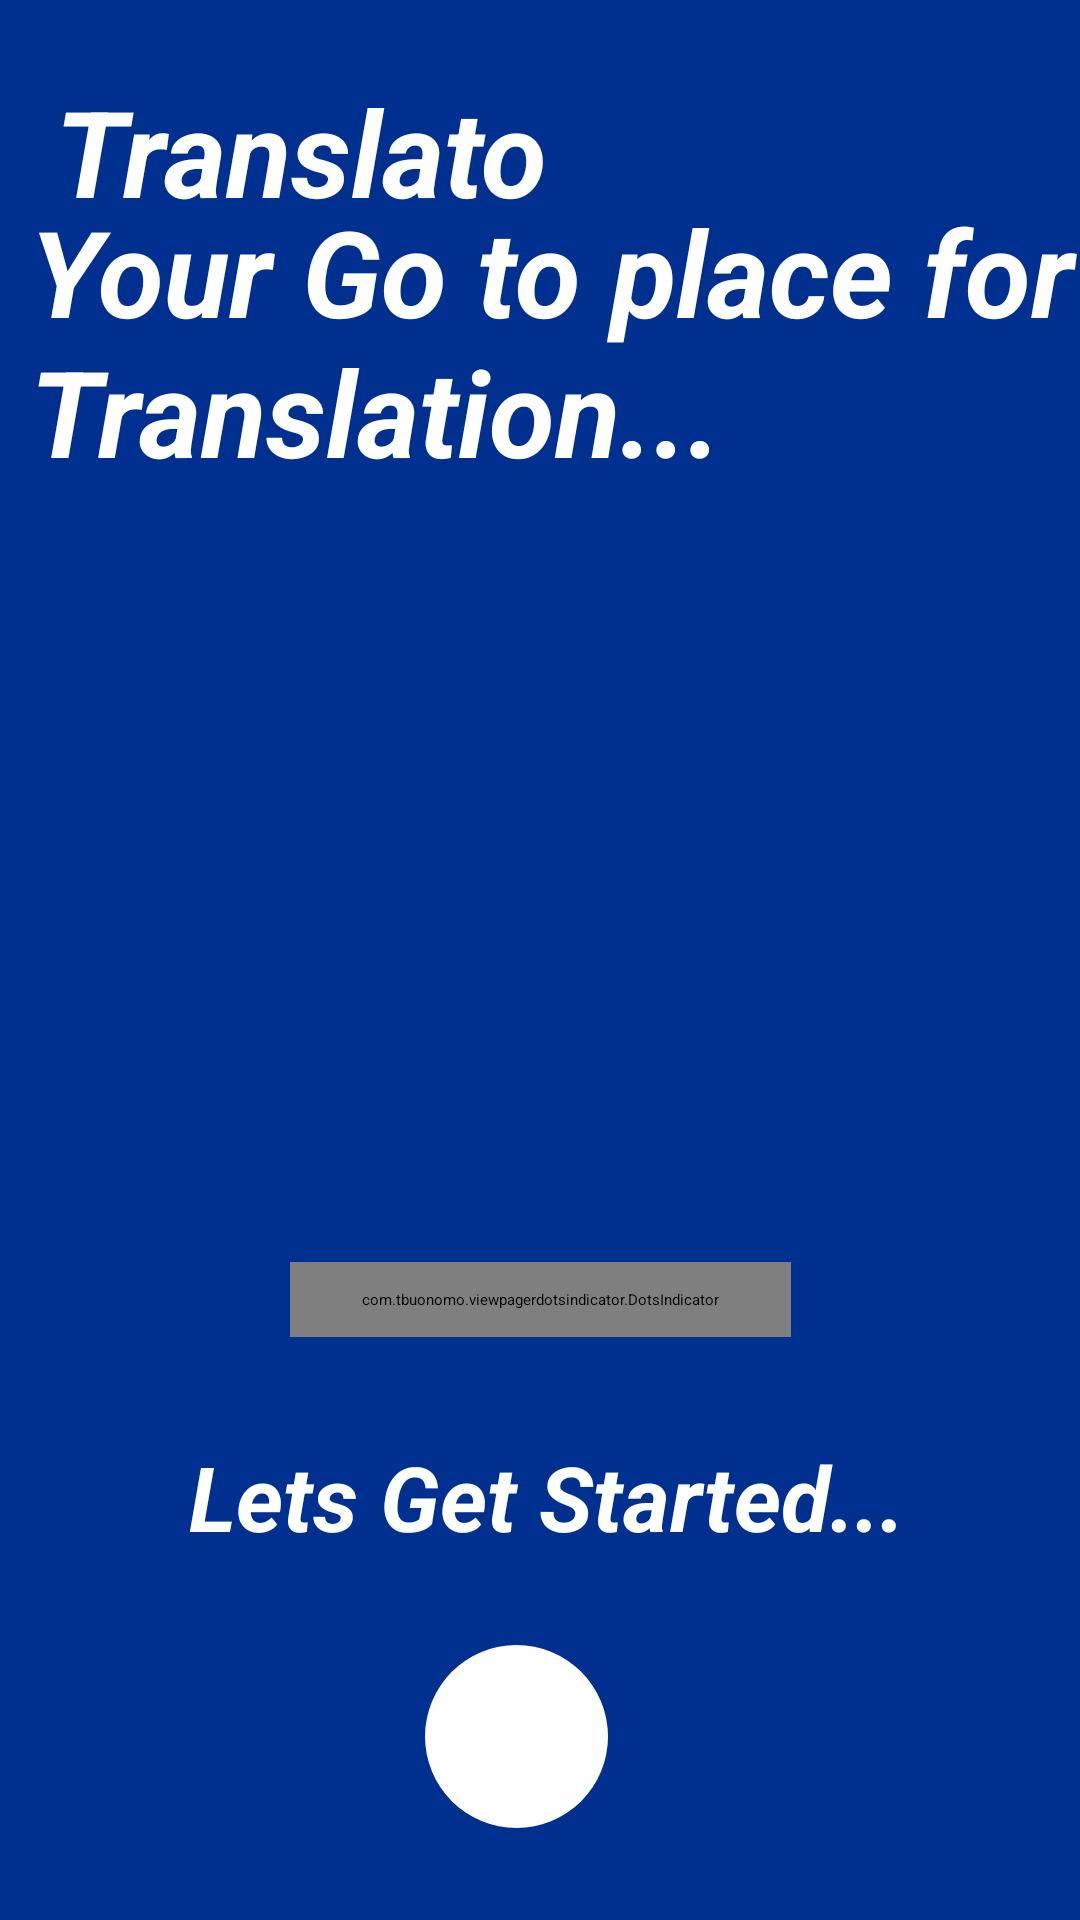

This screen was rendered from an Android layout file. Write that file and the resources it references.
<!-- AndroidManifest.xml: application theme Theme.Translator -->
<!-- res/layout/activity_splash_screen.xml -->
<?xml version="1.0" encoding="utf-8"?>
<androidx.constraintlayout.widget.ConstraintLayout
        xmlns:android="http://schemas.android.com/apk/res/android"
        xmlns:tools="http://schemas.android.com/tools"
        xmlns:app="http://schemas.android.com/apk/res-auto"
        android:layout_width="match_parent"
        android:background="#00308f"
        android:theme="@style/Theme.Translator_theme1"
        android:layout_height="match_parent"
        tools:context=".SplashScreen">

    <TextView
            android:text="Translato"
            android:paddingLeft="10dp"
            android:textColor="@color/white"
            android:textSize="40sp"
            android:textStyle="bold|italic"
            android:layout_width="304dp"
            android:layout_height="116dp" android:id="@+id/textView3"
            app:layout_constraintBottom_toBottomOf="parent"
            app:layout_constraintTop_toTopOf="parent" app:layout_constraintStart_toStartOf="parent"
            app:layout_constraintEnd_toEndOf="parent" app:layout_constraintHorizontal_bias="0.149"
            app:layout_constraintVertical_bias="0.045"/>
    <TextView
            android:text="Your Go to place for Translation..."
            android:textColor="@color/white"
            android:textStyle="bold|italic"
            android:textSize="40sp"
            android:paddingLeft="10dp"
            android:layout_width="362dp"
            android:layout_height="109dp" android:id="@+id/textView4"
            app:layout_constraintTop_toTopOf="parent"
            app:layout_constraintBottom_toBottomOf="parent" app:layout_constraintEnd_toEndOf="parent"
            app:layout_constraintStart_toStartOf="parent" app:layout_constraintHorizontal_bias="0.313"
            app:layout_constraintVertical_bias="0.12"/>

    <androidx.viewpager2.widget.ViewPager2 android:layout_width="336dp" android:layout_height="242dp"
                                           app:layout_constraintTop_toTopOf="parent"
                                           app:layout_constraintBottom_toBottomOf="parent"
                                           app:layout_constraintEnd_toEndOf="parent"
                                           app:layout_constraintStart_toStartOf="parent" android:id="@+id/pager2"
                                           app:layout_constraintVertical_bias="0.444">

    </androidx.viewpager2.widget.ViewPager2>
    <com.tbuonomo.viewpagerdotsindicator.DotsIndicator android:layout_width="167dp"
                                                       android:layout_height="25dp"
                                                       app:layout_constraintTop_toTopOf="parent"
                                                       app:layout_constraintBottom_toBottomOf="parent"
                                                       app:layout_constraintEnd_toEndOf="parent"
                                                       app:layout_constraintStart_toStartOf="parent"
                                                       app:dotsColor="@color/white"
                                                       android:id="@+id/dot1"
                                                       app:layout_constraintVertical_bias="0.684">
    </com.tbuonomo.viewpagerdotsindicator.DotsIndicator>
    <TextView
            android:text="Lets Get Started..."
            android:textColor="@color/white"
            android:textStyle="bold|italic"
            android:textSize="30sp"
            android:paddingLeft="5dp"
            android:layout_width="wrap_content"
            android:layout_height="wrap_content" android:id="@+id/textView5"
            app:layout_constraintTop_toTopOf="parent"
            app:layout_constraintBottom_toBottomOf="parent" app:layout_constraintEnd_toEndOf="parent"
            app:layout_constraintStart_toStartOf="parent"
            app:layout_constraintVertical_bias="0.798"/>
    <ImageButton
            android:layout_width="61dp"
            android:background="@drawable/roundbutton"
            android:layout_height="61dp" app:srcCompat="@drawable/ic_baseline_arrow_right_alt_24"
            android:id="@+id/imageButton"
            app:layout_constraintTop_toTopOf="parent" app:layout_constraintBottom_toBottomOf="parent"
            app:layout_constraintEnd_toEndOf="parent" app:layout_constraintStart_toStartOf="parent"
            app:layout_constraintVertical_bias="0.947" app:layout_constraintHorizontal_bias="0.474"/>
</androidx.constraintlayout.widget.ConstraintLayout>
<!-- resources referenced by this layout -->
<resources>
  <color name="white">#FFFFFFFF</color>
  <!-- drawable roundbutton (drawable) -->
  <?xml version="1.0" encoding="utf-8"?>
  <shape xmlns:android="http://schemas.android.com/apk/res/android"
         android:shape="oval">
      <solid android:color="@color/white">
      </solid>
  </shape>
  <style name="Theme.Translator" parent="Theme.MaterialComponents.DayNight.NoActionBar">
          
          <item name="colorPrimary">@color/themecolor</item>
          <item name="colorPrimaryVariant">@color/themecolor</item>
          <item name="colorOnPrimary">@color/black</item>
          
          <item name="colorSecondary">@color/teal_200</item>
          <item name="colorSecondaryVariant">@color/teal_200</item>
          <item name="colorOnSecondary">@color/black</item>
          
          <item name="android:statusBarColor" tools:targetApi="l">?attr/colorPrimaryVariant</item>
  
          <item name="android:navigationBarColor">@color/themecolor</item>
          
      </style>
  <color name="themecolor">#00308f</color>
  <color name="black">#FF000000</color>
  <color name="teal_200">#FF03DAC5</color>
</resources>
